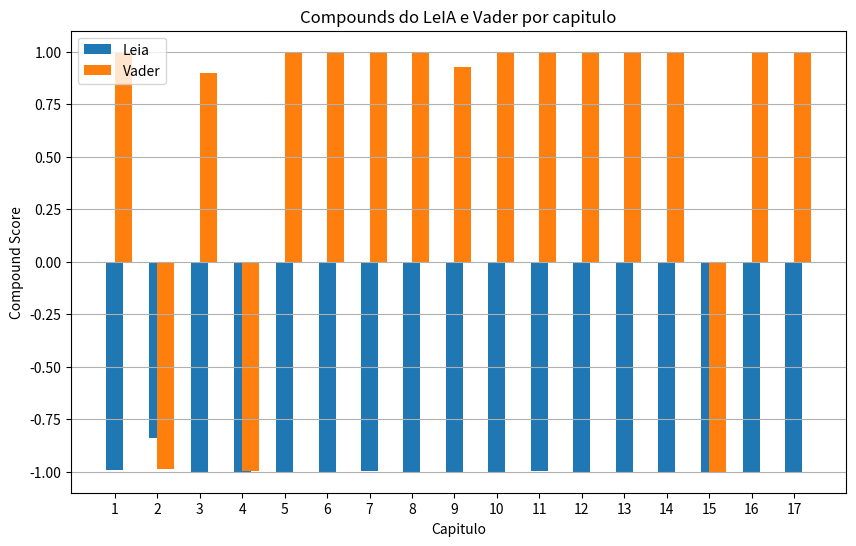

Write the Python code that produced this figure.
import matplotlib.pyplot as plt

# Compounds values for Leia and Vader from the provided data
leia_compounds = [
    -0.9919, -0.8391, -0.9992, -0.9991, -0.9989, -0.9991, -0.9941, -0.9998,
    -0.9996, -0.9994, -0.9984, -0.9993, -0.9995, -0.9996, -0.9999, -0.9998, -0.9995
]
vader_compounds = [
    0.9995, -0.9862, 0.8985, -0.9964, 0.9999, 0.9998, 0.9997, 0.9961,
    0.9282, 0.9996, 0.9965, 0.9996, 0.9987, 0.9993, -0.9997, 0.9996, 0.9993
]

# Creating the histogram
plt.figure(figsize=(10, 6))
analysis_range = range(1, 18)  # 17 analyses

plt.bar(analysis_range, leia_compounds, width=0.4, label='Leia', align='center')
plt.bar(analysis_range, vader_compounds, width=0.4, label='Vader', align='edge')

plt.xlabel('Capitulo')
plt.ylabel('Compound Score')
plt.title('Compounds do LeIA e Vader por capitulo')
plt.xticks(analysis_range)
plt.legend()
plt.grid(axis='y')

plt.show()